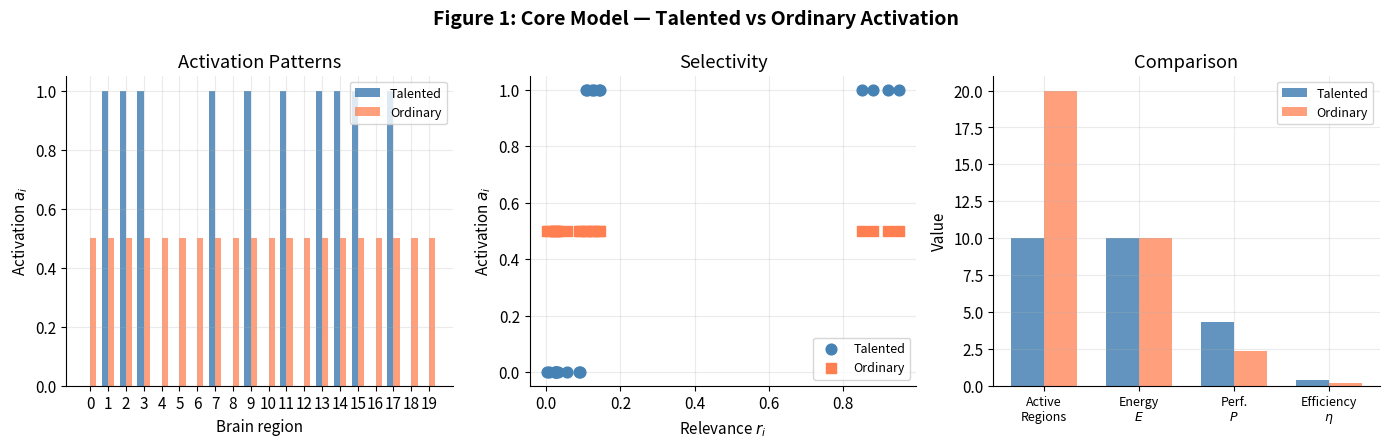

Write the Python code that produced this figure. (Note: this script raises an exception after producing the figure.)
"""
Generate all figures for the Brain Efficiency Model README.
Output: PNG files in the graph/ directory.
"""

import numpy as np
import matplotlib
matplotlib.use("Agg")
import matplotlib.pyplot as plt

np.random.seed(42)

# ─── Common Style ───
plt.rcParams.update({
    "figure.dpi": 150,
    "font.size": 11,
    "axes.grid": True,
    "grid.alpha": 0.25,
    "axes.spines.top": False,
    "axes.spines.right": False,
})


# ═══════════════════════════════════════════════════════════════
# FIGURE 1: Core Model — Talented vs Ordinary Activation
# ═══════════════════════════════════════════════════════════════
def fig1_core_model():
    n = 20
    E_max = 10.0

    # Relevance: 4 high-relevance regions, rest low
    r = np.zeros(n)
    relevant = np.array([2, 7, 13, 17])
    r[relevant] = [0.95, 0.88, 0.92, 0.85]
    r[r == 0] = np.random.uniform(0, 0.15, n - 4)

    # Talented: activate top regions up to budget
    order = np.argsort(-r)
    a_talent = np.zeros(n)
    budget = E_max
    for idx in order:
        if budget <= 0:
            break
        a_talent[idx] = min(1.0, budget)
        budget -= a_talent[idx]

    # Ordinary: spread evenly
    a_ordinary = np.ones(n) * (E_max / n)

    # ── Plot ──
    fig, axes = plt.subplots(1, 3, figsize=(14, 4.5))
    fig.suptitle("Figure 1: Core Model — Talented vs Ordinary Activation", fontsize=14, fontweight="bold")

    x = np.arange(n)
    w = 0.35

    # Panel A: Activation bars
    ax = axes[0]
    ax.bar(x - w/2, a_talent, w, label="Talented", color="steelblue", alpha=0.85)
    ax.bar(x + w/2, a_ordinary, w, label="Ordinary", color="coral", alpha=0.75)
    ax.set_xlabel("Brain region")
    ax.set_ylabel("Activation $a_i$")
    ax.set_title("Activation Patterns")
    ax.set_xticks(x)
    ax.legend(fontsize=9)

    # Panel B: Relevance vs Activation
    ax = axes[1]
    ax.scatter(r, a_talent, c="steelblue", s=60, label="Talented", zorder=3)
    ax.scatter(r, a_ordinary, c="coral", s=60, marker="s", label="Ordinary", zorder=3)
    ax.set_xlabel("Relevance $r_i$")
    ax.set_ylabel("Activation $a_i$")
    ax.set_title("Selectivity")
    ax.legend(fontsize=9)

    # Panel C: Efficiency metrics
    ax = axes[2]
    metrics = ["Active\nRegions", "Energy\n$E$", "Perf.\n$P$", "Efficiency\n$\\eta$"]
    talented_vals = [np.sum(a_talent > 0.01), np.sum(a_talent), np.dot(r, a_talent),
                     np.dot(r, a_talent) / np.sum(a_talent)]
    ordinary_vals = [np.sum(a_ordinary > 0.01), np.sum(a_ordinary), np.dot(r, a_ordinary),
                     np.dot(r, a_ordinary) / np.sum(a_ordinary)]

    xm = np.arange(len(metrics))
    ax.bar(xm - w/2, talented_vals, w, label="Talented", color="steelblue", alpha=0.85)
    ax.bar(xm + w/2, ordinary_vals, w, label="Ordinary", color="coral", alpha=0.75)
    ax.set_xticks(xm)
    ax.set_xticklabels(metrics, fontsize=9)
    ax.set_ylabel("Value")
    ax.set_title("Comparison")
    ax.legend(fontsize=9)

    plt.tight_layout()
    plt.savefig("graph/fig1_core_model.png", bbox_inches="tight")
    plt.close()
    print("  Saved: graph/fig1_core_model.png")


# ═══════════════════════════════════════════════════════════════
# FIGURE 2: Efficiency vs Sparsity
# ═══════════════════════════════════════════════════════════════
def fig2_efficiency_vs_sparsity():
    n = 30
    E_max = 10.0

    r = np.zeros(n)
    n_rel = 6
    rel_idx = np.random.choice(n, n_rel, replace=False)
    r[rel_idx] = np.random.uniform(0.8, 1.0, n_rel)
    r[r == 0] = np.random.uniform(0, 0.1, n - n_rel)

    order = np.argsort(-r)

    efficiencies = []
    entropies = []
    n_active_list = []

    for k in range(1, n + 1):
        a = np.zeros(n)
        for idx in order[:k]:
            a[idx] = min(1.0, E_max)
        a = a * min(1.0, E_max / np.sum(a))  # scale to budget
        if np.sum(a) > 0:
            eff = np.dot(r, a) / np.sum(a)
            p = a / np.sum(a)
            ent = -np.sum(p[p > 0] * np.log2(p[p > 0]))
            efficiencies.append(eff)
            entropies.append(ent)
            n_active_list.append(k)

    fig, axes = plt.subplots(1, 3, figsize=(14, 4.5))
    fig.suptitle("Figure 2: Efficiency vs Sparsity", fontsize=14, fontweight="bold")

    # Panel A: Efficiency vs active regions
    ax = axes[0]
    ax.plot(n_active_list, efficiencies, "o-", color="steelblue", markersize=5)
    ax.axvline(n_rel, color="red", ls="--", alpha=0.6, label=f"#relevant = {n_rel}")
    ax.set_xlabel("Number of active regions ($k$)")
    ax.set_ylabel("Efficiency $\\eta$")
    ax.set_title("More regions → lower efficiency")
    ax.legend(fontsize=9)

    # Panel B: Efficiency vs entropy
    ax = axes[1]
    ax.scatter(entropies, efficiencies, c=n_active_list, cmap="viridis_r", s=40, zorder=3)
    ax.set_xlabel("Entropy $H$ (bits)")
    ax.set_ylabel("Efficiency $\\eta$")
    ax.set_title("Low entropy = high efficiency")
    cbar = plt.colorbar(ax.collections[0], ax=ax, label="Active regions $k$")

    # Panel C: Energy distribution at k=4 vs k=20
    ax = axes[2]
    k_small, k_large = 4, 20
    a_small = np.zeros(n)
    a_large = np.zeros(n)
    for idx in order[:k_small]:
        a_small[idx] = min(1.0, E_max)
    for idx in order[:k_large]:
        a_large[idx] = min(1.0, E_max)
    a_small *= min(1.0, E_max / np.sum(a_small))
    a_large *= min(1.0, E_max / np.sum(a_large))

    xb = np.arange(n)
    ax.bar(xb - 0.2, a_small, 0.35, label=f"k={k_small}, η={np.dot(r,a_small)/np.sum(a_small):.3f}",
           color="steelblue", alpha=0.85)
    ax.bar(xb + 0.2, a_large, 0.35, label=f"k={k_large}, η={np.dot(r,a_large)/np.sum(a_large):.3f}",
           color="coral", alpha=0.75)
    ax.set_xlabel("Brain region")
    ax.set_ylabel("Activation")
    ax.set_title("Sparse vs Broad (same energy)")
    ax.legend(fontsize=8)

    plt.tight_layout()
    plt.savefig("graph/fig2_efficiency_vs_sparsity.png", bbox_inches="tight")
    plt.close()
    print("  Saved: graph/fig2_efficiency_vs_sparsity.png")


# ═══════════════════════════════════════════════════════════════
# FIGURE 3: WM Time-Course — Ordinary vs Prodigy
# ═══════════════════════════════════════════════════════════════
def fig3_wm_timecourse():
    T = 40
    n_regions = 4

    # Ordinary: all regions active simultaneously for long periods
    a_ord = np.zeros((n_regions, T))
    for i in range(n_regions):
        start = i * 3
        duration = 12
        a_ord[i, start:start + duration] = 0.8 + 0.2 * np.random.random()

    # Prodigy: staggered, brief activations
    a_pro = np.zeros((n_regions, T))
    for i in range(n_regions):
        start = i * 2
        duration = 5
        a_pro[i, start:start + duration] = 0.9 + 0.1 * np.random.random()

    # Compute cumulative energy
    cum_ord = np.cumsum(np.sum(a_ord, axis=0))
    cum_pro = np.cumsum(np.sum(a_pro, axis=0))

    fig, axes = plt.subplots(2, 2, figsize=(12, 7))
    fig.suptitle("Figure 3: Working Memory Time-Course", fontsize=14, fontweight="bold")

    # Panel A: Ordinary activation heat
    ax = axes[0, 0]
    im = ax.imshow(a_ord, aspect="auto", cmap="Reds", vmin=0, vmax=1, interpolation="nearest")
    ax.set_yticks(range(n_regions))
    ax.set_yticklabels([f"Region {i+1}" for i in range(n_regions)])
    ax.set_xlabel("Time step")
    ax.set_title("Ordinary: simultaneous, prolonged")
    plt.colorbar(im, ax=ax, label="Activation")

    # Panel B: Prodigy activation heat
    ax = axes[0, 1]
    im = ax.imshow(a_pro, aspect="auto", cmap="Blues", vmin=0, vmax=1, interpolation="nearest")
    ax.set_yticks(range(n_regions))
    ax.set_yticklabels([f"Region {i+1}" for i in range(n_regions)])
    ax.set_xlabel("Time step")
    ax.set_title("Prodigy: staggered, brief")
    plt.colorbar(im, ax=ax, label="Activation")

    # Panel C: Total instantaneous energy
    ax = axes[1, 0]
    ax.plot(range(T), np.sum(a_ord, axis=0), color="coral", linewidth=2, label="Ordinary")
    ax.plot(range(T), np.sum(a_pro, axis=0), color="steelblue", linewidth=2, label="Prodigy")
    ax.set_xlabel("Time step")
    ax.set_ylabel("Instantaneous energy")
    ax.set_title("Energy over time")
    ax.legend(fontsize=9)

    # Panel D: Cumulative energy
    ax = axes[1, 1]
    ax.plot(range(T), cum_ord, color="coral", linewidth=2, label=f"Ordinary (total: {cum_ord[-1]:.1f})")
    ax.plot(range(T), cum_pro, color="steelblue", linewidth=2, label=f"Prodigy (total: {cum_pro[-1]:.1f})")
    ax.fill_between(range(T), cum_pro, cum_ord, alpha=0.15, color="gray")
    ax.set_xlabel("Time step")
    ax.set_ylabel("Cumulative energy")
    ax.set_title("Cumulative energy (savings = shaded area)")
    ax.legend(fontsize=9)

    plt.tight_layout()
    plt.savefig("graph/fig3_wm_timecourse.png", bbox_inches="tight")
    plt.close()
    print("  Saved: graph/fig3_wm_timecourse.png")


# ═══════════════════════════════════════════════════════════════
# FIGURE 4: Abstraction Ladder
# ═══════════════════════════════════════════════════════════════
def fig4_abstraction_ladder():
    levels = [0, 1, 2, 3, 4]
    labels = ["Raw\nnumbers", "Vectors /\nMatrices", "Operators /\nTransforms",
              "Abstract\nStructures", "Entire\nProofs"]
    compression = [1, 5, 15, 35, 70]  # cumulative compression factors
    wm_cost = [100, 20, 6.7, 2.9, 1.4]  # relative WM cost = 100 / compression

    fig, axes = plt.subplots(1, 3, figsize=(14, 4.5))
    fig.suptitle("Figure 4: Abstraction Ladder — WM Cost vs Abstraction Level",
                 fontsize=13, fontweight="bold")

    # Panel A: WM cost
    ax = axes[0]
    colors = plt.cm.Blues(np.linspace(0.3, 0.9, len(levels)))
    bars = ax.bar(levels, wm_cost, color=colors, width=0.6, edgecolor="navy", linewidth=0.5)
    ax.set_xticks(levels)
    ax.set_xticklabels(labels, fontsize=8)
    ax.set_xlabel("Abstraction Level $L$")
    ax.set_ylabel("Relative WM Energy Cost")
    ax.set_title("Higher abstraction → lower WM cost")
    for bar, val in zip(bars, wm_cost):
        ax.text(bar.get_x() + bar.get_width()/2, bar.get_height() + 1,
                f"{val:.1f}×", ha="center", fontsize=8, fontweight="bold")

    # Panel B: Compression factor
    ax = axes[1]
    ax.plot(levels, compression, "o-", color="green", linewidth=2, markersize=8)
    ax.set_xticks(levels)
    ax.set_xticklabels(labels, fontsize=8)
    ax.set_xlabel("Abstraction Level $L$")
    ax.set_ylabel("Information Compression Factor")
    ax.set_title("Exponential compression")
    for l, c in zip(levels, compression):
        ax.annotate(f"{c}×", (l, c), textcoords="offset points", xytext=(0, 10),
                    ha="center", fontsize=9, fontweight="bold", color="green")

    # Panel C: Who operates where
    ax = axes[2]
    y_pos = [1, 2, 3, 4]
    person_labels = ["Ordinary\nperson", "Good\nstudent", "Math\nprodigy", "von\nNeumann"]
    person_levels = [0.5, 1.5, 2.8, 4.0]
    colors_p = ["coral", "orange", "steelblue", "darkblue"]

    ax.barh(y_pos, person_levels, color=colors_p, height=0.5, alpha=0.8)
    ax.set_yticks(y_pos)
    ax.set_yticklabels(person_labels, fontsize=9)
    ax.set_xlim(0, 5)
    ax.set_xlabel("Max Abstraction Level $L$")
    ax.set_title("Abstraction depth by expertise")
    ax.grid(axis="x", alpha=0.3)

    # Annotation
    for y, l, c in zip(y_pos, person_levels, colors_p):
        ax.text(l + 0.1, y, f"L={l:.1f}", va="center", fontsize=9, fontweight="bold", color=c)

    plt.tight_layout()
    plt.savefig("graph/fig4_abstraction_ladder.png", bbox_inches="tight")
    plt.close()
    print("  Saved: graph/fig4_abstraction_ladder.png")


# ═══════════════════════════════════════════════════════════════
# FIGURE 5: Von Neumann Efficiency Multiplier
# ═══════════════════════════════════════════════════════════════
def fig5_von_neumann_multiplier():
    factors = ["Abstraction\nCompression\n(10×)", "Compiled\nIntuition\n(5×)",
               "Rep.\nSwitching\n(3×)", "Combined\n(150×)"]
    values = [10, 5, 3, 150]

    # Time comparison
    tasks = ["Simple arithmetic\n(e.g., 37×29)",
             "Linear algebra\n(e.g., matrix inverse)",
             "Diff. equation\n(e.g., PDE solve)",
             "Abstract proof\n(e.g., functional analysis)"]
    time_ordinary = [60, 1800, 7200, 86400]   # seconds
    time_prodigy = [5, 120, 600, 3600]
    time_von = [2, 10, 60, 300]

    fig, axes = plt.subplots(1, 2, figsize=(12, 5))
    fig.suptitle("Figure 5: Von Neumann Efficiency Multiplier", fontsize=14, fontweight="bold")

    # Panel A: Factor breakdown
    ax = axes[0]
    colors = ["lightblue", "steelblue", "royalblue", "darkblue"]
    bars = ax.bar(factors, values, color=colors, width=0.5, edgecolor="navy", linewidth=0.5)
    ax.set_ylabel("Efficiency multiplier (×)")
    ax.set_title("Each mechanism compounds")
    for bar, val in zip(bars, values):
        ax.text(bar.get_x() + bar.get_width()/2, bar.get_height() + 3,
                f"{val}×", ha="center", fontsize=11, fontweight="bold")

    # Panel B: Time to solve
    ax = axes[1]
    x = np.arange(len(tasks))
    w = 0.25
    ax.bar(x - w, time_ordinary, w, label="Ordinary", color="coral", alpha=0.8)
    ax.bar(x, time_prodigy, w, label="Prodigy", color="steelblue", alpha=0.8)
    ax.bar(x + w, time_von, w, label="von Neumann", color="darkblue", alpha=0.9)
    ax.set_xticks(x)
    ax.set_xticklabels(tasks, fontsize=8)
    ax.set_ylabel("Time (seconds, log scale)")
    ax.set_yscale("log")
    ax.set_title("Time to solve (log scale)")
    ax.legend(fontsize=9)

    plt.tight_layout()
    plt.savefig("graph/fig5_von_neumann_multiplier.png", bbox_inches="tight")
    plt.close()
    print("  Saved: graph/fig5_von_neumann_multiplier.png")


# ═══════════════════════════════════════════════════════════════
# FIGURE 6: Exploration-Exploitation Over Time
# ═══════════════════════════════════════════════════════════════
def fig6_exploration_exploitation():
    T = 100
    # sigmoid transition from exploration to exploitation
    t = np.linspace(0, T, T)
    entropy_over_time = 4.5 - 3.0 / (1 + np.exp(-0.1 * (t - 50)))
    efficiency_over_time = 0.15 + 0.35 / (1 + np.exp(-0.1 * (t - 50)))

    fig, axes = plt.subplots(1, 2, figsize=(12, 4.5))
    fig.suptitle("Figure 6: Exploration → Exploitation Over Time",
                 fontsize=14, fontweight="bold")

    # Panel A: Entropy & Efficiency
    ax = axes[0]
    ax.plot(t, entropy_over_time, color="coral", linewidth=2, label="Entropy $H$")
    ax.plot(t, efficiency_over_time, color="steelblue", linewidth=2, label="Efficiency $\\eta$")
    ax.axvline(30, color="gray", ls="--", alpha=0.5, label="Clues emerge")
    ax.axvline(65, color="gray", ls=":", alpha=0.5, label="Path clear")
    ax.set_xlabel("Time")
    ax.set_ylabel("Value")
    ax.set_title("Adaptive strategy over time")
    ax.legend(fontsize=9)

    # Panel B: Phase diagram
    ax = axes[1]
    phases = ["Broad\nExploration", "Progressive\nFocusing", "Sparse\nExploitation"]
    phase_eff = [0.18, 0.35, 0.48]
    phase_ent = [4.3, 2.5, 1.6]
    phase_colors = ["coral", "gold", "steelblue"]
    for i, (ph, eff, ent, c) in enumerate(zip(phases, phase_eff, phase_ent, phase_colors)):
        ax.scatter(ent, eff, s=300, color=c, zorder=5, edgecolors="black")
        ax.annotate(ph, (ent, eff), textcoords="offset points",
                    xytext=(0, -20), ha="center", fontsize=9, fontweight="bold")

    # Add connecting arrow
    ax.annotate("", xy=(phase_ent[1], phase_eff[1]), xytext=(phase_ent[0], phase_eff[0]),
                arrowprops=dict(arrowstyle="->", color="gray", lw=1.5))
    ax.annotate("", xy=(phase_ent[2], phase_eff[2]), xytext=(phase_ent[1], phase_eff[1]),
                arrowprops=dict(arrowstyle="->", color="gray", lw=1.5))

    ax.set_xlabel("Entropy $H$ (bits)")
    ax.set_ylabel("Efficiency $\\eta$")
    ax.set_title("Phase transition in strategy space")
    ax.grid(alpha=0.3)

    plt.tight_layout()
    plt.savefig("graph/fig6_exploration_exploitation.png", bbox_inches="tight")
    plt.close()
    print("  Saved: graph/fig6_exploration_exploitation.png")


# ═══════════════════════════════════════════════════════════════
# Run all
# ═══════════════════════════════════════════════════════════════
if __name__ == "__main__":
    print("Generating figures...")
    fig1_core_model()
    fig2_efficiency_vs_sparsity()
    fig3_wm_timecourse()
    fig4_abstraction_ladder()
    fig5_von_neumann_multiplier()
    fig6_exploration_exploitation()
    print("\nAll figures generated in graph/")
